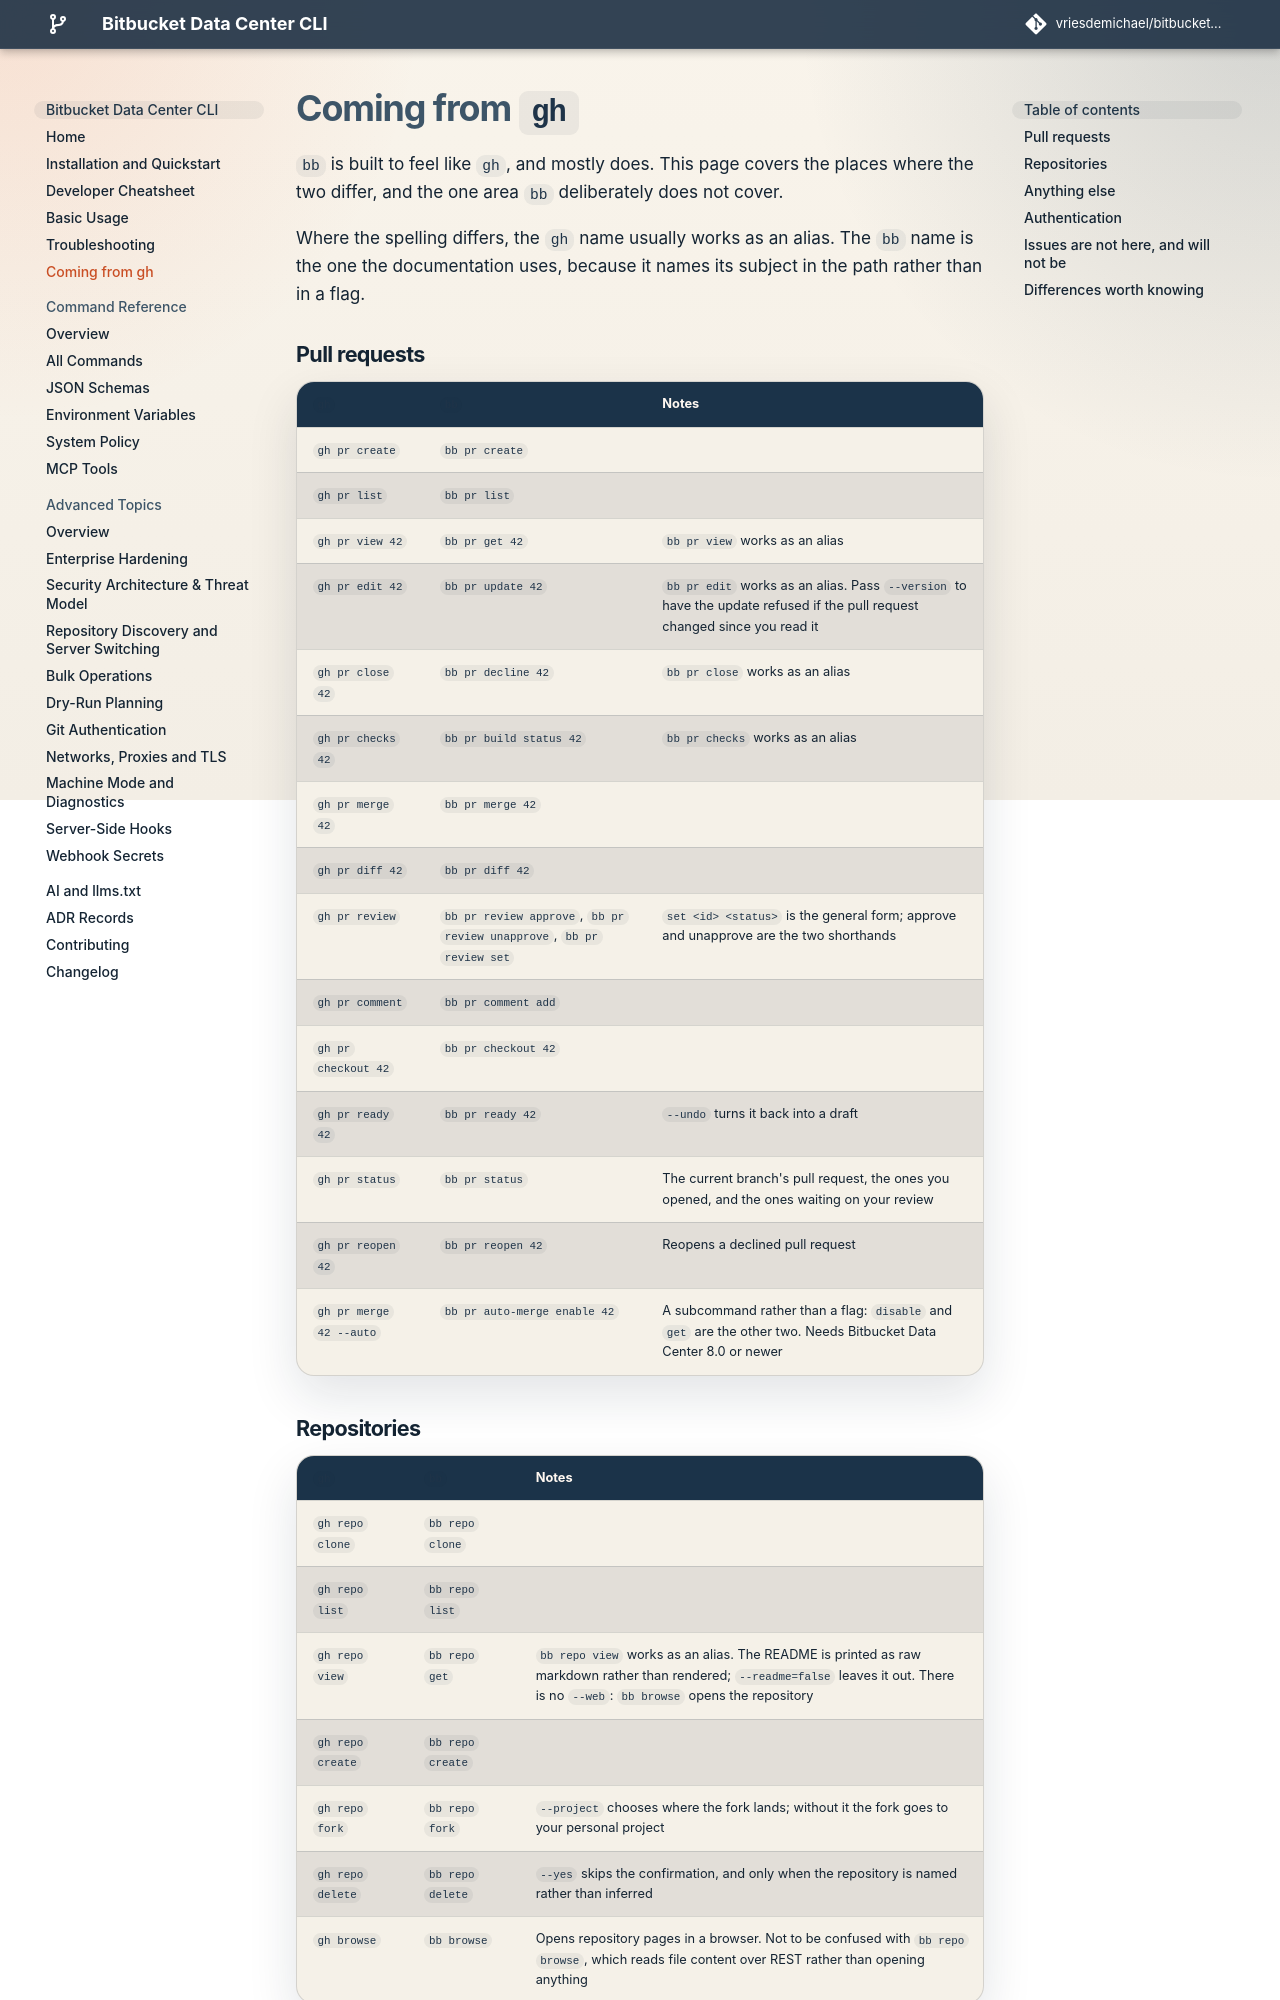

repository: vriesdemichael/bitbucket-data-center-cli · page: v4/gh-parity/index.html · generator: mkdocs

---
search:
  boost: 1.8
---

# Coming from `gh`

`bb` is built to feel like `gh`, and mostly does. This page covers the places
where the two differ, and the one area `bb` deliberately does not cover.

Where the spelling differs, the `gh` name usually works as an alias. The `bb`
name is the one the documentation uses, because it names its subject in the
path rather than in a flag.

## Pull requests

| `gh` | `bb` | Notes |
|---|---|---|
| `gh pr create` | `bb pr create` | |
| `gh pr list` | `bb pr list` | |
| `gh pr view 42` | `bb pr get 42` | `bb pr view` works as an alias. Without a number, inside a checkout, it reads the open pull request of the checked-out branch |
| `gh pr edit 42` | `bb pr update 42` | `bb pr edit` works as an alias. Pass `--version` to have the update refused if the pull request changed since you read it |
| `gh pr close 42` | `bb pr decline 42` | `bb pr close` works as an alias |
| `gh pr checks 42` | `bb pr build status 42` | `bb pr checks` works as an alias, and exits as gh's does: `1` when a build failed, `8` while one is running. Without a number, inside a checkout, it reads the pull request of the checked-out branch |
| `gh pr merge 42` | `bb pr merge 42` | |
| `gh pr diff 42` | `bb pr diff 42` | Without a number, inside a checkout, it reads the pull request of the checked-out branch |
| `gh pr review` | `bb pr review approve`, `bb pr review unapprove`, `bb pr review set` | `set <pr-id> <status>` is the general form; approve and unapprove are the two shorthands |
| `gh pr comment` | `bb pr comment add` | |
| `gh pr checkout 42` | `bb pr checkout 42` | |
| `gh pr ready 42` | `bb pr ready 42` | `--undo` turns it back into a draft |
| `gh pr status` | `bb pr status` | The current branch's pull request, the ones you opened, and the ones waiting on your review |
| `gh pr reopen 42` | `bb pr reopen 42` | Reopens a declined pull request |
| `gh pr merge 42 --auto` | `bb pr auto-merge enable 42` | A subcommand rather than a flag: `disable` and `get` are the other two |

## Repositories

| `gh` | `bb` | Notes |
|---|---|---|
| `gh repo clone` | `bb repo clone` | |
| `gh repo list` | `bb repo list` | |
| `gh repo view` | `bb repo get` | `bb repo view` works as an alias. The README is printed as raw markdown rather than rendered; `--readme=false` leaves it out. There is no `--web`: `bb browse` opens the repository |
| `gh repo create` | `bb repo create` | |
| `gh repo fork` | `bb repo fork` | `--project` chooses where the fork lands; without it the fork goes to your personal project |
| `gh repo delete` | `bb repo delete` | `--yes` skips the confirmation, and only when the repository is named rather than inferred |
| `gh browse` | `bb browse` | Opens repository pages in a browser. Not to be confused with `bb repo browse`, which reads file content over REST rather than opening anything |
